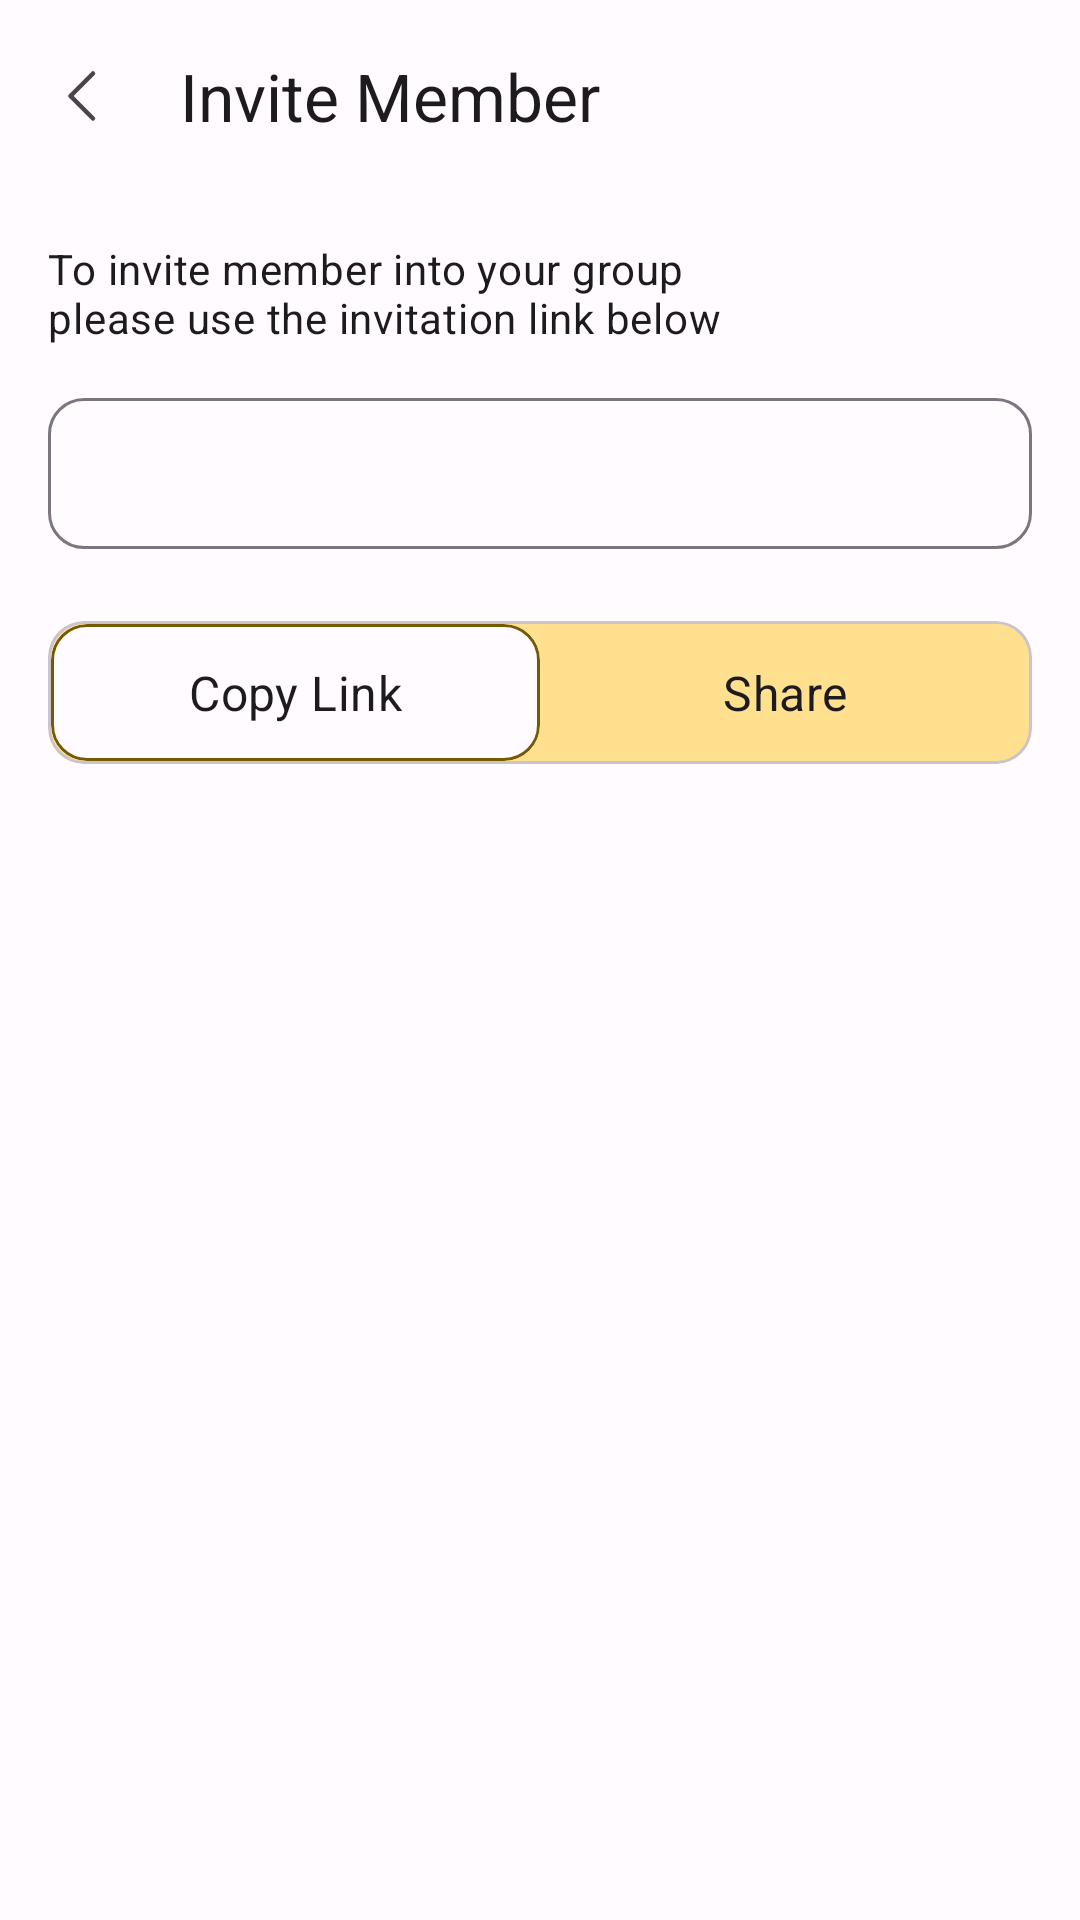

Write the Android layout XML for this screen, with the resource values it uses.
<!-- AndroidManifest.xml: application theme Theme.W2M -->
<!-- res/layout/fragment_invite_member.xml -->
<?xml version="1.0" encoding="utf-8"?>
<androidx.coordinatorlayout.widget.CoordinatorLayout xmlns:android="http://schemas.android.com/apk/res/android"
    xmlns:app="http://schemas.android.com/apk/res-auto"
    xmlns:tools="http://schemas.android.com/tools"
    android:layout_width="match_parent"
    android:layout_height="match_parent">

    <com.google.android.material.appbar.MaterialToolbar
        android:id="@+id/toolbar"
        android:layout_width="match_parent"
        android:layout_height="wrap_content"
        app:layout_constraintStart_toStartOf="parent"
        app:layout_constraintTop_toTopOf="parent"
        app:navigationIcon="@drawable/ic_chevron_left"
        app:title="@string/lbl_invite_member" />

    <androidx.constraintlayout.widget.ConstraintLayout
        android:layout_width="match_parent"
        android:layout_height="wrap_content"
        android:layout_marginTop="?actionBarSize"
        android:padding="16dp">

        <TextView
            android:id="@+id/lbl_invite_desc"
            android:layout_width="match_parent"
            android:layout_height="wrap_content"
            android:text="@string/lbl_invite_desc"
            android:textAppearance="?textAppearanceBodyMedium"
            app:layout_constraintTop_toTopOf="parent" />

        <com.google.android.material.textfield.TextInputLayout
            android:id="@+id/tf_invite_link"
            style="?attr/textInputOutlinedStyle"
            android:layout_width="match_parent"
            android:layout_height="wrap_content"
            android:layout_marginTop="12dp"
            app:layout_constraintTop_toBottomOf="@id/lbl_invite_desc"
            app:shapeAppearanceOverlay="?shapeAppearanceSmallComponent">

            <com.google.android.material.textfield.TextInputEditText
                android:id="@+id/ed_invite_link"
                android:layout_width="match_parent"
                android:layout_height="wrap_content"
                android:ellipsize="end"
                android:enabled="false"
                android:inputType="text"
                android:maxLines="1"
                android:singleLine="true"
                android:textAppearance="?textAppearanceLabelMedium"
                tools:text="where2meet.id/invitations/code-here" />
        </com.google.android.material.textfield.TextInputLayout>

        <com.google.android.material.card.MaterialCardView
            android:id="@+id/section_cta"
            android:layout_width="match_parent"
            android:layout_height="wrap_content"
            android:layout_marginTop="24dp"
            app:cardBackgroundColor="?colorTertiaryContainer"
            app:layout_constraintTop_toBottomOf="@id/tf_invite_link">

            <androidx.constraintlayout.widget.ConstraintLayout
                android:layout_width="match_parent"
                android:layout_height="wrap_content"
                android:padding="1dp">

                <com.google.android.material.card.MaterialCardView
                    android:id="@+id/btn_copy"
                    android:layout_width="0dp"
                    android:layout_height="wrap_content"
                    app:cardBackgroundColor="?colorSurface"
                    app:cardElevation="0dp"
                    app:cardForegroundColor="@android:color/transparent"
                    app:layout_constraintLeft_toLeftOf="parent"
                    app:layout_constraintRight_toLeftOf="@id/btn_share"
                    app:layout_constraintTop_toTopOf="parent"
                    app:strokeColor="?colorTertiary">

                    <TextView
                        android:layout_width="match_parent"
                        android:layout_height="wrap_content"
                        android:paddingVertical="12dp"
                        android:text="@string/lbl_copy_link"
                        android:textAlignment="center"
                        android:textAppearance="?textAppearanceTitleMedium" />
                </com.google.android.material.card.MaterialCardView>

                <com.google.android.material.card.MaterialCardView
                    android:id="@+id/btn_share"
                    android:layout_width="0dp"
                    android:layout_height="wrap_content"
                    app:cardBackgroundColor="?colorTertiaryContainer"
                    app:cardCornerRadius="12dp"
                    app:cardElevation="0dp"
                    app:layout_constraintLeft_toRightOf="@id/btn_copy"
                    app:layout_constraintRight_toRightOf="parent"
                    app:layout_constraintTop_toTopOf="parent"
                    app:strokeColor="@android:color/transparent">

                    <TextView
                        android:layout_width="match_parent"
                        android:layout_height="wrap_content"
                        android:paddingVertical="12dp"
                        android:text="@string/lbl_share"
                        android:textAlignment="center"
                        android:textAppearance="?textAppearanceTitleMedium" />
                </com.google.android.material.card.MaterialCardView>
            </androidx.constraintlayout.widget.ConstraintLayout>
        </com.google.android.material.card.MaterialCardView>
    </androidx.constraintlayout.widget.ConstraintLayout>

</androidx.coordinatorlayout.widget.CoordinatorLayout>
<!-- resources referenced by this layout -->
<resources>
  <string name="lbl_copy_link">Copy Link</string>
  <string name="lbl_invite_desc">To invite member into your group\nplease use the invitation link below</string>
  <string name="lbl_invite_member">Invite Member</string>
  <string name="lbl_share">Share</string>
  <style name="TextAppearance.W2M.DisplayLarge" parent="TextAppearance.Material3.DisplayLarge">
          <item name="fontFamily">@font/grandstander</item>
      </style>
  <style name="TextAppearance.W2M.DisplaySmall" parent="TextAppearance.Material3.DisplaySmall">
          <item name="fontFamily">@font/grandstander_bold</item>
      </style>
  <style name="TextAppearance.W2M.HeadlineLarge" parent="TextAppearance.Material3.HeadlineLarge">
          <item name="fontFamily">@font/grandstander</item>
      </style>
  <style name="TextAppearance.W2M.HeadlineSmall" parent="TextAppearance.Material3.HeadlineSmall">
          <item name="fontFamily">@font/grandstander_bold</item>
      </style>
  <style name="TextAppearance.W2M.TitleLarge" parent="TextAppearance.Material3.TitleLarge">
          <item name="fontFamily">@font/nunito</item>
      </style>
  <style name="TextAppearance.W2M.TitleMedium" parent="TextAppearance.Material3.TitleMedium">
          <item name="fontFamily">@font/nunito</item>
      </style>
  <style name="TextAppearance.W2M.TitleSmall" parent="TextAppearance.Material3.TitleSmall">
          <item name="fontFamily">@font/nunito</item>
      </style>
  <style name="TextAppearance.W2M.BodyLarge" parent="TextAppearance.Material3.BodyLarge">
          <item name="fontFamily">@font/nunito</item>
      </style>
  <style name="TextAppearance.W2M.BodyMedium" parent="TextAppearance.Material3.BodyMedium">
          <item name="fontFamily">@font/nunito</item>
      </style>
  <style name="TextAppearance.W2M.BodySmall" parent="TextAppearance.Material3.BodySmall">
          <item name="fontFamily">@font/nunito</item>
      </style>
  <style name="TextAppearance.W2M.LabelLarge" parent="TextAppearance.Material3.LabelLarge">
          <item name="fontFamily">@font/nunito</item>
      </style>
  <style name="TextAppearance.W2M.LabelMedium" parent="TextAppearance.Material3.LabelMedium">
          <item name="fontFamily">@font/nunito</item>
      </style>
  <style name="TextAppearance.W2M.LabelSmall" parent="TextAppearance.Material3.LabelSmall">
          <item name="fontFamily">@font/nunito</item>
      </style>
  <color name="md_theme_light_primary">#7D23E5</color>
  <color name="md_theme_light_onPrimary">#FFFFFF</color>
  <color name="md_theme_light_primaryContainer">#EDDCFF</color>
  <color name="md_theme_light_onPrimaryContainer">#290055</color>
  <color name="md_theme_light_secondary">#645A70</color>
  <color name="md_theme_light_onSecondary">#FFFFFF</color>
  <color name="md_theme_light_secondaryContainer">#EBDDF7</color>
  <color name="md_theme_light_onSecondaryContainer">#20182A</color>
  <color name="md_theme_light_tertiary">#755B00</color>
  <color name="md_theme_light_onTertiary">#FFFFFF</color>
  <color name="md_theme_light_tertiaryContainer">#FFE08E</color>
  <color name="md_theme_light_onTertiaryContainer">#241A00</color>
  <color name="md_theme_light_error">#BA1A1A</color>
  <color name="md_theme_light_errorContainer">#FFDAD6</color>
  <color name="md_theme_light_onError">#FFFFFF</color>
  <color name="md_theme_light_onErrorContainer">#410002</color>
  <color name="md_theme_light_background">#FFFBFF</color>
  <color name="md_theme_light_onBackground">#1D1B1E</color>
  <color name="md_theme_light_surface">#FFFBFF</color>
  <color name="md_theme_light_onSurface">#1D1B1E</color>
  <color name="md_theme_light_surfaceVariant">#E8E0EB</color>
  <color name="md_theme_light_onSurfaceVariant">#4A454E</color>
  <color name="md_theme_light_outline">#7B757F</color>
  <color name="md_theme_light_inverseOnSurface">#F5EFF4</color>
  <color name="md_theme_light_inverseSurface">#322F33</color>
  <color name="md_theme_light_inversePrimary">#D7BAFF</color>
</resources>
